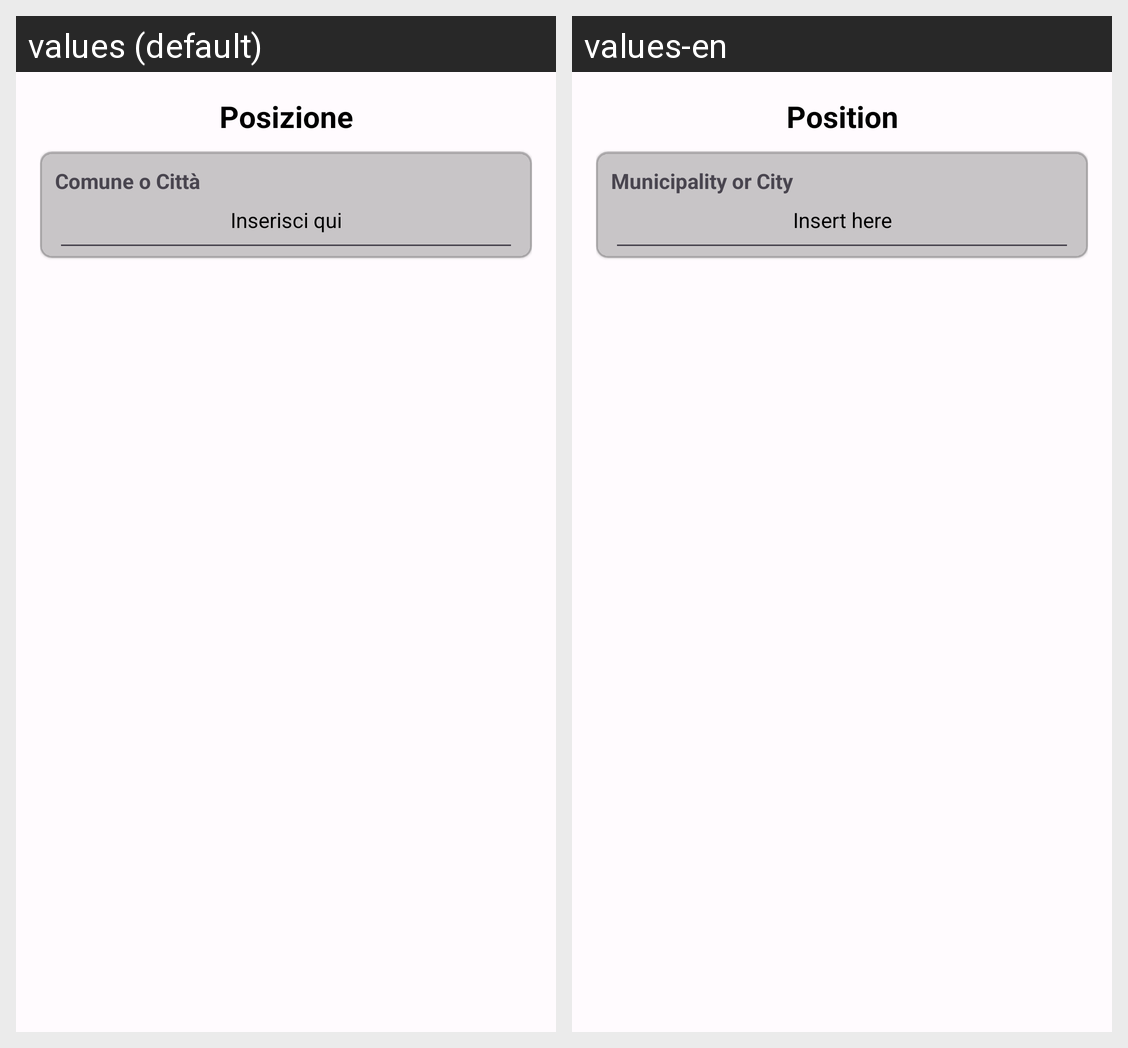

The Android screen above is rendered under two locales of the same app. Produce the string resources it draws, with the default and per-locale values.
Android screen res/layout/content_edittext.xml rendered under 2 locales, left to right: values (default), values-en. Device: Nexus 5 (rendered at 1080×1920; each locale shown at half size, 540×960, under a caption strip naming it); theme Theme.DietiEstates25.
Strings drawn on this screen, with the default value and each locale's value (text and hints the layout hard-codes, and strings that could not be matched under every locale, appear in the picture but are not listed):

position_filter
  values: Posizione
  values-en: Position

chosen_filter_editTxt
  values: Comune o Città
  values-en: Municipality or City

insert_here
  values: Inserisci qui
  values-en: Insert here
